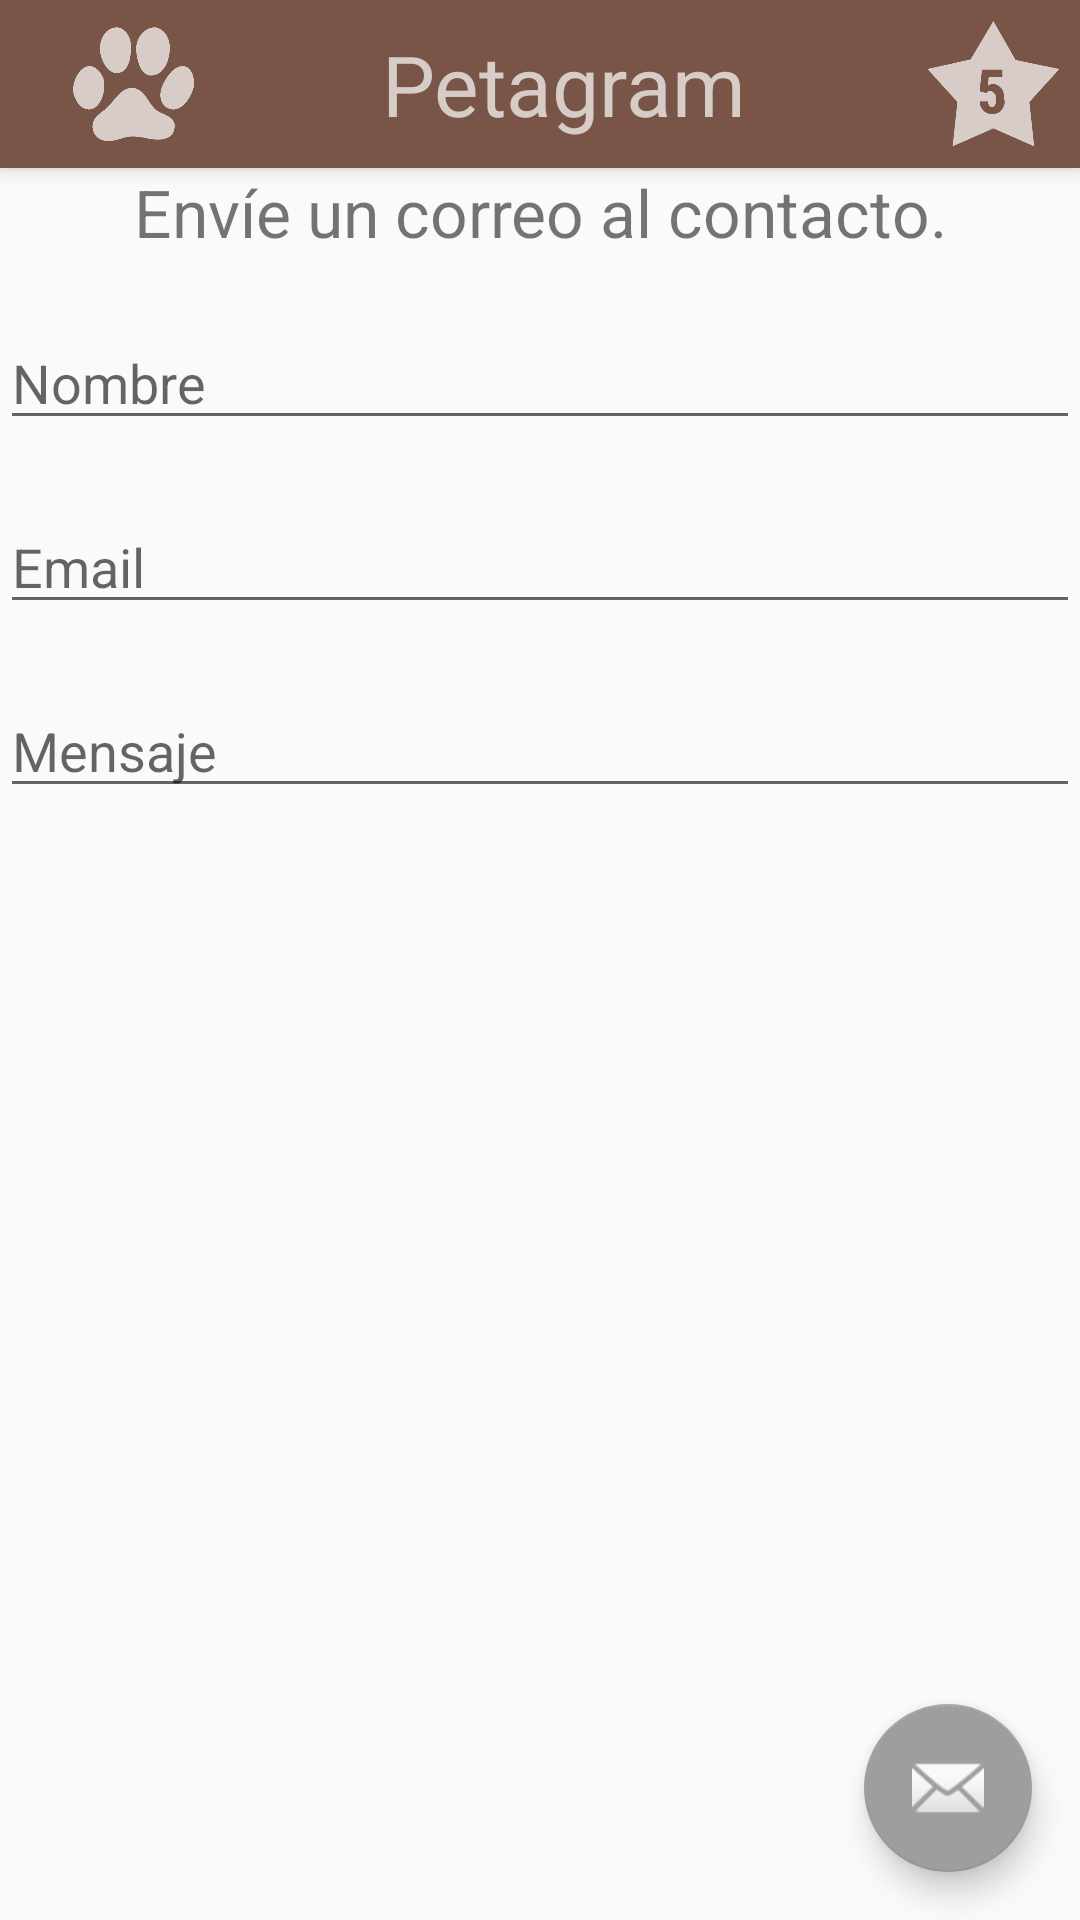

Layout XML and referenced resources for this Android screen:
<!-- AndroidManifest.xml: activity theme Theme.Curso3Semana5.NoActionBar -->
<!-- res/layout/activity_contacto.xml -->
<?xml version="1.0" encoding="utf-8"?>
<androidx.coordinatorlayout.widget.CoordinatorLayout xmlns:android="http://schemas.android.com/apk/res/android"
    xmlns:app="http://schemas.android.com/apk/res-auto"
    xmlns:tools="http://schemas.android.com/tools"
    android:layout_width="match_parent"
    android:layout_height="match_parent"
    tools:context=".activitys.ContactoActivity">

<LinearLayout
    android:layout_width="match_parent"
    android:layout_height="match_parent"
    android:orientation="vertical">
    <include
        android:id="@+id/miActionBar"
        layout="@layout/mi_action_bar" />

    <TextView
        android:layout_width="match_parent"
        android:layout_height="wrap_content"
        android:gravity="center"
        android:text="@string/env_e_un_correo_al_contacto"
        android:textSize="@dimen/fuente_cabecera"
        android:layout_marginBottom="20dp"/>
    <EditText
        android:id="@+id/tvNombre"
        android:layout_width="match_parent"
        android:layout_height="wrap_content"
        android:inputType="textEmailSubject"
        android:hint="@string/email_hint_nombre"
        android:layout_marginBottom="20dp"/>

    <EditText
        android:id="@+id/tvEmail"
        android:layout_width="match_parent"
        android:layout_height="wrap_content"
        android:hint="@string/email_hint_email"
        android:inputType="textEmailAddress"
        android:layout_marginBottom="20dp"/>

    <EditText
        android:id="@+id/tvMensaje"
        android:layout_width="match_parent"
        android:layout_height="wrap_content"
        android:inputType="textLongMessage"
        android:hint="@string/email_hint_mensaje"
        android:layout_marginBottom="20dp"/>

</LinearLayout>
    <com.google.android.material.floatingactionbutton.FloatingActionButton
        android:id="@+id/fab"
        android:layout_width="wrap_content"
        android:layout_height="wrap_content"
        android:layout_gravity="bottom|end"
        android:layout_margin="@dimen/fab_margin"
        app:srcCompat="@android:drawable/ic_dialog_email" />

</androidx.coordinatorlayout.widget.CoordinatorLayout>
<!-- res/layout/mi_action_bar.xml (included above) -->
<?xml version="1.0" encoding="utf-8"?>
<androidx.appcompat.widget.Toolbar xmlns:android="http://schemas.android.com/apk/res/android"
    xmlns:app="http://schemas.android.com/apk/res-auto"
    android:layout_width="match_parent"
    android:layout_height="?attr/actionBarSize"
    android:background="@color/primary"
    android:elevation="@dimen/elavation_actionbar"
    app:popupTheme="@style/ThemeOverlay.AppCompat.Light"
    app:layout_scrollFlags="scroll|enterAlways"
    app:theme="@style/ToolbarTheme">

    <LinearLayout
        android:layout_width="match_parent"
        android:layout_height="wrap_content"
        android:orientation="horizontal">


        <ImageView
            android:layout_width="48dp"
            android:layout_height="48dp"
            android:layout_weight="1"
            android:contentDescription="@string/logo"
            android:padding="5dp"
            android:src="@drawable/huella"
            app:tint="@color/primary_light" />

        <TextView
            android:layout_width="wrap_content"
            android:layout_height="match_parent"
            android:layout_weight="12"
            android:gravity="center"
            android:text="@string/petagram"
            android:textColor="@color/primary_light"
            android:textSize="@dimen/title_size" />

        <ImageView
            android:id="@+id/imgFavoritos"
            android:layout_width="@dimen/favoritos_width"
            android:layout_height="@dimen/favoritos_height"
            android:layout_weight="1"
            android:contentDescription="@string/favoritos"
            android:src="@drawable/star5"
            app:tint="@color/primary_light" />
    </LinearLayout>
</androidx.appcompat.widget.Toolbar>
<!-- resources referenced by this layout -->
<resources>
  <color name="primary">#795548</color>
  <color name="primary_light">#D7CCC8</color>
  <dimen name="elavation_actionbar">4dp</dimen>
  <dimen name="fab_margin">16dp</dimen>
  <dimen name="favoritos_height">48dp</dimen>
  <dimen name="favoritos_width">48dp</dimen>
  <dimen name="fuente_cabecera">22sp</dimen>
  <dimen name="title_size">28sp</dimen>
  <!-- drawable huella: png bitmap (drawable-mdpi, 5158 bytes) -->
  <!-- drawable star5: png bitmap (drawable-mdpi, 8955 bytes) -->
  <string name="email_hint_email">Email</string>
  <string name="email_hint_mensaje">Mensaje</string>
  <string name="email_hint_nombre">Nombre</string>
  <string name="env_e_un_correo_al_contacto">Envíe un correo al contacto.</string>
  <string name="favoritos">Favoritos</string>
  <string name="logo">Logo</string>
  <string name="petagram">Petagram</string>
  <style name="ToolbarTheme" parent="@style/ThemeOverlay.AppCompat.ActionBar">
          
          <item name="colorControlNormal">@color/accent</item>
      </style>
  <style name="Theme.Curso3Semana5.NoActionBar">
          <item name="windowActionBar">false</item>
          <item name="windowNoTitle">true</item>
      </style>
  <color name="accent">#9E9E9E</color>
</resources>
